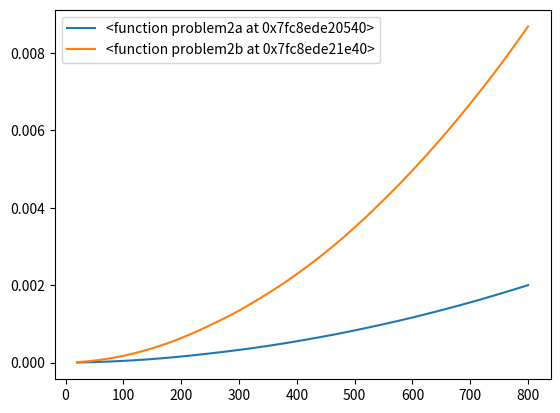

The matplotlib source for this figure:
# swap function for exchanging two list entries
import matplotlib.pyplot as pplot
import numpy as np
import numpy.random as nprnd
import time
import random

#input list
A = [1,2,3,4,5,10,9,8,7,6]

def Swap(list, pos1, pos2):
    list[pos1], list[pos2] = list[pos2], list[pos1]
    return list

def script(arr):
    for j in range(0,len(arr)):
        for k in range(len(arr)-1, j, -1):
            if arr[k] < arr[k-1]:
                Swap(arr, k, k-1)
    return arr

#test these individually after writing them

def problem2a(arr):
    ar=[]
    for x in arr:  
        x=4*(x**2)+x
        ar.append(x)
    return ar

def problem2b(arr):
    ar=[]
    for x in arr:
        x=64*x * np.log2(x) + 2*x
        ar.append(x)
    return ar



def problem3a(arr):
    ar=[]
    for x in arr:
        x=x**2
        ar.append(x)
    return ar

def problem3b(arr):
    ar=[]
    for x in arr:
        x=np.sqrt(x)
        ar.append(x)
    return ar

def problem3c(arr):
    ar=[]
    for x in arr:
        x=2**x
        ar.append(x)
    return ar

def problem3d(arr):
    ar=[]
    for x in arr:
        x=np.log2(x)
        ar.append(x)
    return ar

def problem3e(arr):
    ar=[]
    for x in arr:
        x=.5**x
        ar.append(x)
    return ar

def problem3f(arr):
    ar=[]
    for x in arr:
        x=x*np.log2(x)
        ar.append(x)
    return ar

def problem3g(arr):
    ar=[]
    for x in arr:
        x=x
        ar.append(x)
    return ar

def problem3h(arr):
    ar=[]
    for x in arr:
        x=x**3
        ar.append(x)
    return ar

print(A)
print(problem3h(A))
    


#list of N's
seq = [x for x in range(20, 801) if x % 20 == 0]
times=[]
times2=[]

new1=[]
new2=[]
timings = []
timings2=[]

#TYPE ALGORITHM HERE
algorithm = problem2a
#IF USING PAIR, TRUE
pair = True
if pair==True:
    #TYPE ALGORITHM 2 HERE
    algorithm2 = problem2b
#DIMENSIONS OF ARRAY
dimensions = 1



#returns time to run algorithm in milliseconds
def timer(algo, timings, N, dim):
    R=1000
    for i in range(R):
        if dim == 2:
            rands = np.random.rand(N,10)
        else:
            rands = np.random.rand(N)
        start = time.time()
        algo(rands)
        end = time.time()
        #print((end-start)*1000)
        timings.append(end-start)
        #print(timings)
    return((sum(timings))/R)





def pairtimer(algo, algo2, timings, N, dim):
    R=100
    for i in range(R):
        if dim == 2:
            rands = np.random.rand(N,10)
        else:
            rands = np.random.rand(N)
        start = time.time()
        algo(rands)
        end = time.time()
        timings.append(end-start)
        start2 = time.time()
        algo2(rands)
        end2=time.time()
        timings2.append(end2-start2)
    new1.append(sum(timings)/R)
    new2.append(sum(timings2)/R)
    

t=0
for i in seq:
    print("For N of" , i)
    if pair == True:
        pairtimer(algorithm,algorithm2, timings, i, dimensions)
        t=t+1
    else:
        times.append(timer(algorithm, timings, i, dimensions))
        t=t+1

if pair == True:
    pplot.plot(seq, np.array(new1), label = str(algorithm))
    pplot.plot(seq, np.array(new2), label = str(algorithm2))
    print("Intersecting on: ")
    print(np.intersect1d(new1,new2))
else:
    pplot.plot(seq, np.array(times), label = str(algorithm))


'''
deltas = np.diff(times)
print("Deltas between each N")
print(deltas)
'''

pplot.legend()
pplot.show()
quit()





